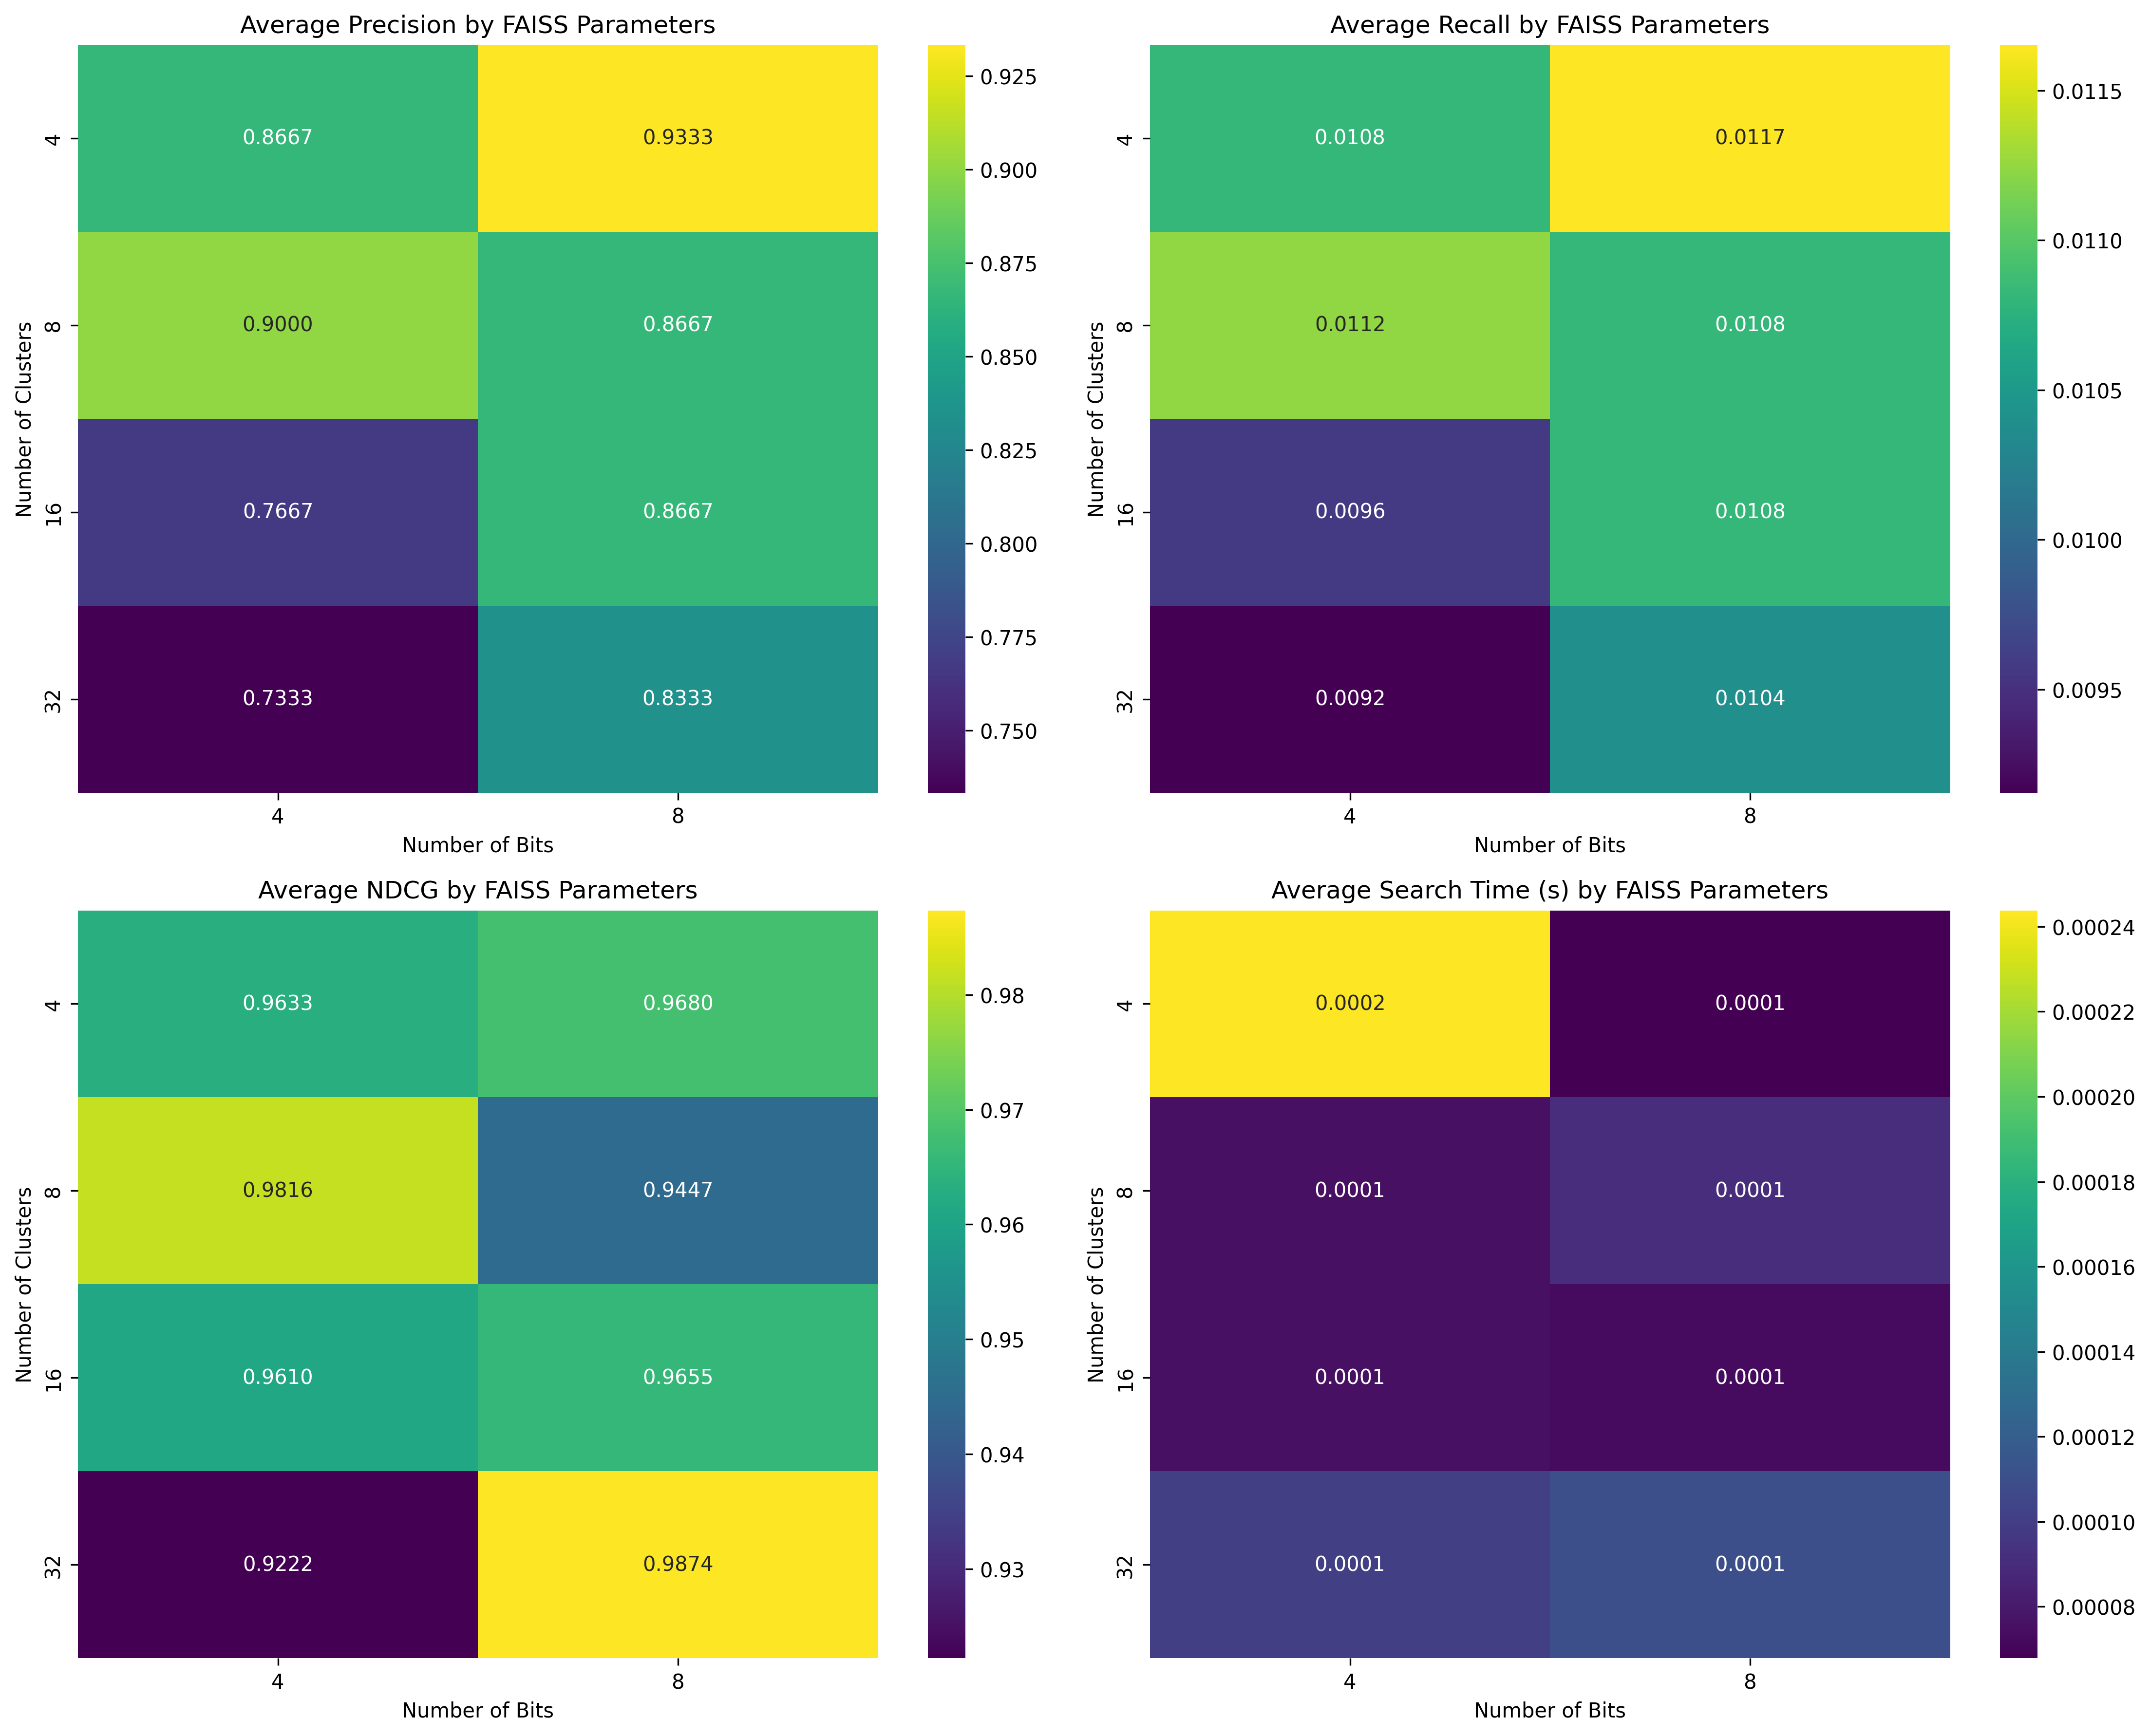

The table this chart was drawn from, first rows:
model, n_clusters, n_bits, query_image, precision, recall, ndcg, search_time_mean, search_time_std, birads_category
DenseNet121, 4, 4, 0, 0.9, 0.01124, 0.977, 0.0006307, 0.0011, 1
DenseNet121, 4, 4, 10, 0.8, 0.009988, 0.9933, 5.2800006233155725e-05, 1.8873555602228278e-05, 1
DenseNet121, 4, 4, 20, 0.9, 0.01124, 0.9196, 4.7919992357492444e-05, 1.0760779146356832e-05, 1
DenseNet121, 4, 8, 0, 0.9, 0.01124, 0.9842, 9.003998711705208e-05, 6.403317169471956e-05, 1
DenseNet121, 4, 8, 10, 1.0, 0.01248, 1.0, 6.359999533742667e-05, 1.872208078345122e-05, 1
DenseNet121, 4, 8, 20, 0.9, 0.01124, 0.9196, 4.997998476028442e-05, 1.3351007713802231e-05, 1
DenseNet121, 8, 4, 0, 0.9, 0.01124, 0.9938, 9.756002109497785e-05, 7.976885241140122e-05, 1
DenseNet121, 8, 4, 10, 0.9, 0.01124, 0.9667, 7.042002398520708e-05, 4.143008841153951e-05, 1
DenseNet121, 8, 4, 20, 0.9, 0.01124, 0.9842, 5.671998951584101e-05, 2.159696296615988e-05, 1
DenseNet121, 8, 8, 0, 0.8, 0.009988, 0.9249, 0.0001189, 9.66849452529529e-05, 1
DenseNet121, 8, 8, 10, 0.9, 0.01124, 0.9896, 8.422001264989376e-05, 4.5929311375252575e-05, 1
DenseNet121, 8, 8, 20, 0.9, 0.01124, 0.9196, 6.661999505013228e-05, 2.0300091893970893e-05, 1
DenseNet121, 16, 4, 0, 0.8, 0.009988, 0.9783, 0.0001219, 0.0001003, 1
DenseNet121, 16, 4, 10, 0.7, 0.008739, 0.9911, 5.950001068413258e-05, 2.4310645069837125e-05, 1
DenseNet121, 16, 4, 20, 0.8, 0.009988, 0.9135, 4.4899992644786835e-05, 7.123474761767026e-06, 1
DenseNet121, 16, 8, 0, 0.8, 0.009988, 0.983, 9.105999488383532e-05, 5.42000499884823e-05, 1
DenseNet121, 16, 8, 10, 0.9, 0.01124, 0.9938, 7.301997393369675e-05, 1.999731837799094e-05, 1
DenseNet121, 16, 8, 20, 0.9, 0.01124, 0.9196, 5.528000183403492e-05, 9.762692929388802e-06, 1
DenseNet121, 32, 4, 0, 0.7, 0.008739, 0.8704, 0.0001292, 0.0001093, 1
DenseNet121, 32, 4, 10, 0.7, 0.008739, 0.9044, 0.0001081, 7.230232599488423e-05, 1
DenseNet121, 32, 4, 20, 0.8, 0.009988, 0.9918, 6.323999259620905e-05, 2.292829822449246e-05, 1
DenseNet121, 32, 8, 0, 0.8, 0.009988, 0.9918, 0.0001883, 0.0001588, 1
DenseNet121, 32, 8, 10, 0.8, 0.009988, 0.986, 7.718000560998916e-05, 3.4226125241583645e-05, 1
DenseNet121, 32, 8, 20, 0.9, 0.01124, 0.9842, 6.53799856081605e-05, 1.1594696885850771e-05, 1
